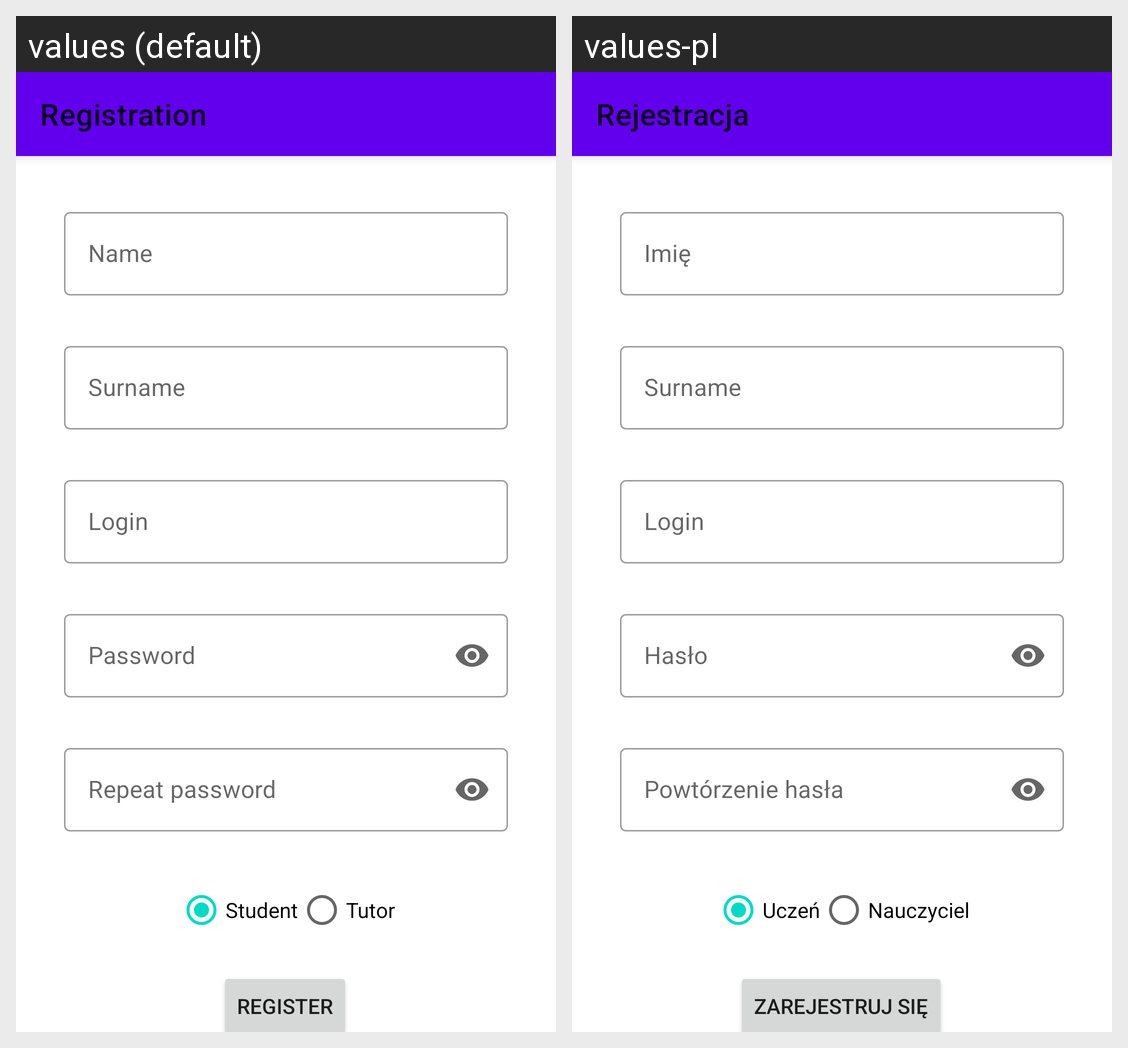

For this localized Android screen grid, give each drawn string resource with its value in every locale shown.
Android screen res/layout/register_fragment.xml rendered under 2 locales, left to right: values (default), values-pl. Device: Nexus 5 (rendered at 1080×1920; each locale shown at half size, 540×960, under a caption strip naming it); theme AppTheme.
Strings drawn on this screen, with the default value and each locale's value (text and hints the layout hard-codes, and strings that could not be matched under every locale, appear in the picture but are not listed):

registration
  values: Registration
  values-pl: Rejestracja

name
  values: Name
  values-pl: Imię

password
  values: Password
  values-pl: Hasło

repeat_password
  values: Repeat password
  values-pl: Powtórzenie hasła

register
  values: Register
  values-pl: Zarejestruj się

student_mode
  values: Student
  values-pl: Uczeń

tutor_mode
  values: Tutor
  values-pl: Nauczyciel
